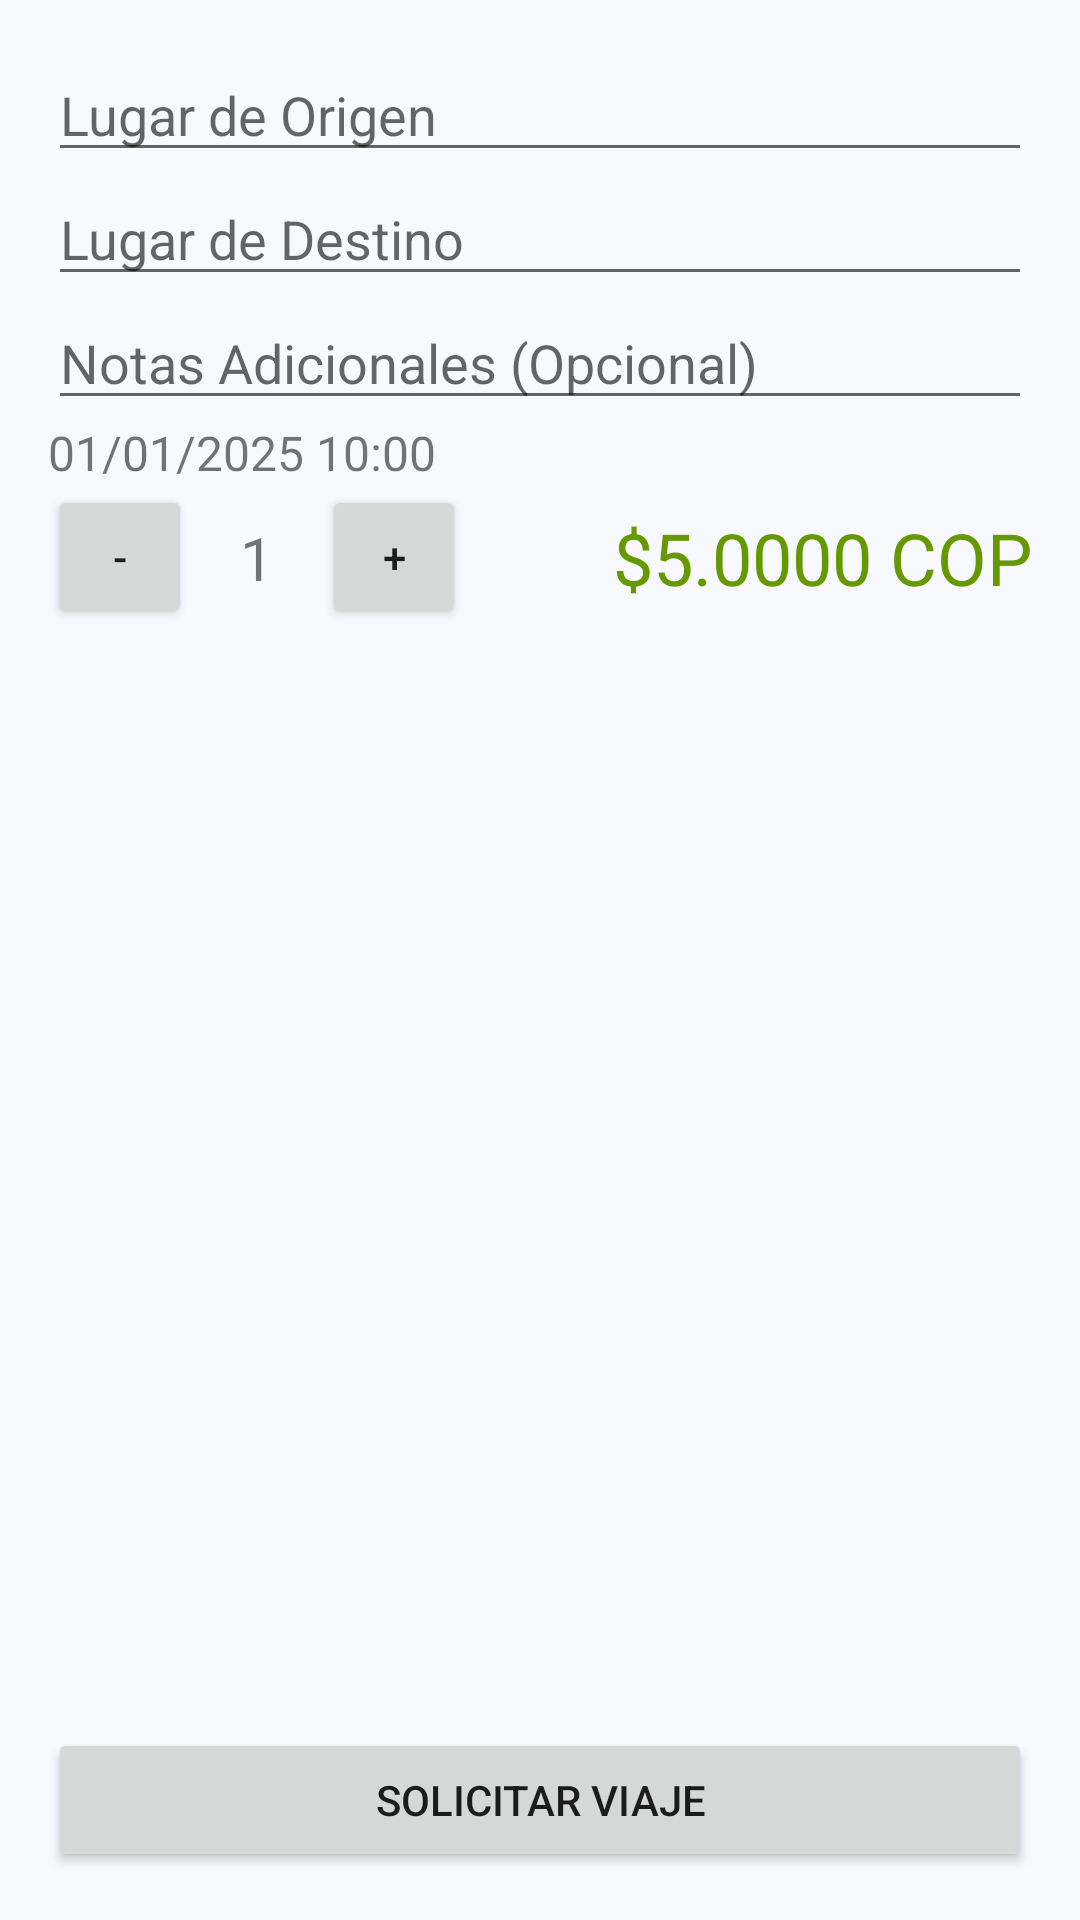

Layout XML and referenced resources for this Android screen:
<!-- AndroidManifest.xml: application theme Theme.MyApplication -->
<!-- res/layout/activity_request_trip.xml -->
<?xml version="1.0" encoding="utf-8"?>
<androidx.constraintlayout.widget.ConstraintLayout xmlns:android="http://schemas.android.com/apk/res/android"
    xmlns:app="http://schemas.android.com/apk/res-auto"
    android:layout_width="match_parent"
    android:layout_height="match_parent"
    android:padding="16dp">

    <EditText
        android:id="@+id/et_origin"
        android:layout_width="0dp"
        android:layout_height="wrap_content"
        android:hint="Lugar de Origen"
        app:layout_constraintTop_toTopOf="parent"
        app:layout_constraintStart_toStartOf="parent"
        app:layout_constraintEnd_toEndOf="parent" />

    <EditText
        android:id="@+id/et_destination"
        android:layout_width="0dp"
        android:layout_height="wrap_content"
        android:hint="Lugar de Destino"
        app:layout_constraintTop_toBottomOf="@id/et_origin"
        app:layout_constraintStart_toStartOf="parent"
        app:layout_constraintEnd_toEndOf="parent" />

    <EditText
        android:id="@+id/et_notes"
        android:layout_width="0dp"
        android:layout_height="wrap_content"
        android:hint="Notas Adicionales (Opcional)"
        app:layout_constraintTop_toBottomOf="@id/et_destination"
        app:layout_constraintStart_toStartOf="parent"
        app:layout_constraintEnd_toEndOf="parent" />

    <TextView
        android:id="@+id/tv_date_time"
        android:layout_width="wrap_content"
        android:layout_height="wrap_content"
        android:text="01/01/2025 10:00"
        android:textSize="16sp"
        app:layout_constraintTop_toBottomOf="@id/et_notes"
        app:layout_constraintStart_toStartOf="parent" />

    <Button
        android:id="@+id/btn_minus"
        android:layout_width="48dp"
        android:layout_height="48dp"
        android:text="-"
        app:layout_constraintTop_toBottomOf="@id/tv_date_time"
        app:layout_constraintStart_toStartOf="parent" />

    <TextView
        android:id="@+id/tv_seats"
        android:layout_width="wrap_content"
        android:layout_height="wrap_content"
        android:text="1"
        android:textSize="20sp"
        android:paddingStart="16dp"
        android:paddingEnd="16dp"
        app:layout_constraintStart_toEndOf="@id/btn_minus"
        app:layout_constraintTop_toTopOf="@id/btn_minus"
        app:layout_constraintBottom_toBottomOf="@id/btn_minus" />

    <Button
        android:id="@+id/btn_plus"
        android:layout_width="48dp"
        android:layout_height="48dp"
        android:text="+"
        app:layout_constraintStart_toEndOf="@id/tv_seats"
        app:layout_constraintTop_toTopOf="@id/btn_minus" />

    <TextView
        android:id="@+id/tv_price"
        android:layout_width="wrap_content"
        android:layout_height="wrap_content"
        android:text="$5.0000 COP"
        android:textSize="24sp"
        android:textColor="@android:color/holo_green_dark"
        app:layout_constraintEnd_toEndOf="parent"
        app:layout_constraintTop_toTopOf="@id/btn_minus"
        app:layout_constraintBottom_toBottomOf="@id/btn_minus" />


    <Button
        android:id="@+id/btn_request_trip"
        android:layout_width="0dp"
        android:layout_height="wrap_content"
        android:text="Solicitar Viaje"
        app:layout_constraintBottom_toBottomOf="parent"
        app:layout_constraintStart_toStartOf="parent"
        app:layout_constraintEnd_toEndOf="parent" />

</androidx.constraintlayout.widget.ConstraintLayout>
<!-- resources referenced by this layout -->
<resources>
  <style name="Theme.MyApplication" parent="Theme.MaterialComponents.DayNight.NoActionBar">
          
          <item name="colorPrimary">@color/Salmon</item>
          <item name="colorPrimaryVariant">@color/Salmon</item>
          <item name="colorOnPrimary">@color/text_light</item>
  
          
          <item name="colorSecondary">@color/Salmon</item>
          <item name="colorSecondaryVariant">@color/Salmon</item>
          <item name="colorOnSecondary">@color/text_light</item>
  
          
          <item name="android:statusBarColor" tools:targetApi="l">?attr/colorPrimaryVariant</item>
  
          
          <item name="colorSurface">@color/bg_card</item>
          <item name="colorOnSurface">@color/text_primary</item>
  
          
          <item name="android:windowBackground">@color/bg_light</item>
  
          
          <item name="shapeAppearanceSmallComponent">@style/ShapeAppearance.MyApplication.SmallComponent</item>
          <item name="shapeAppearanceMediumComponent">@style/ShapeAppearance.MyApplication.MediumComponent</item>
          <item name="shapeAppearanceLargeComponent">@style/ShapeAppearance.MyApplication.LargeComponent</item>
      </style>
  <color name="Salmon">#FA8450</color>
  <color name="text_light">#FFFFFF</color>
  <color name="bg_card">#FFFFFF</color>
  <color name="text_primary">#333333</color>
  <color name="bg_light">#F8F9FF</color>
  <style name="ShapeAppearance.MyApplication.SmallComponent" parent="ShapeAppearance.MaterialComponents.SmallComponent">
          <item name="cornerFamily">rounded</item>
          <item name="cornerSize">4dp</item>
      </style>
  <style name="ShapeAppearance.MyApplication.MediumComponent" parent="ShapeAppearance.MaterialComponents.MediumComponent">
          <item name="cornerFamily">rounded</item>
          <item name="cornerSize">8dp</item>
      </style>
  <style name="ShapeAppearance.MyApplication.LargeComponent" parent="ShapeAppearance.MaterialComponents.LargeComponent">
          <item name="cornerFamily">rounded</item>
          <item name="cornerSize">12dp</item>
      </style>
</resources>
